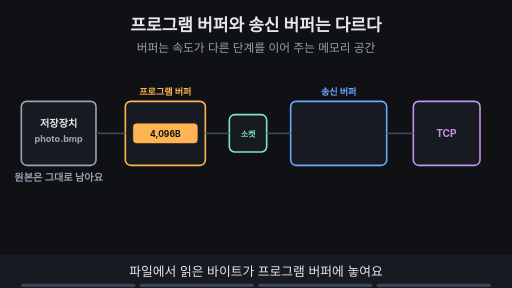
t = 0.00 s
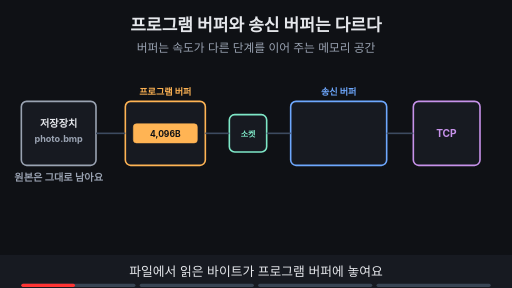
t = 1.88 s
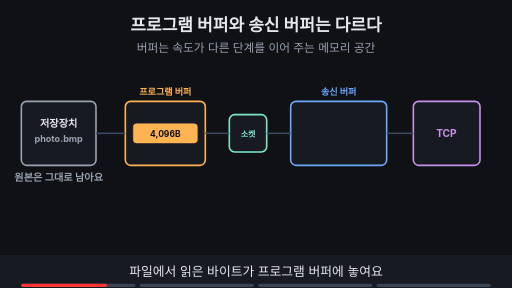
t = 3.00 s
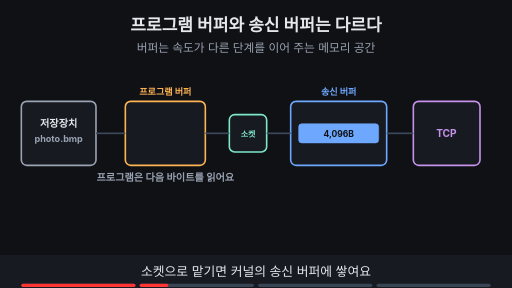
t = 5.00 s
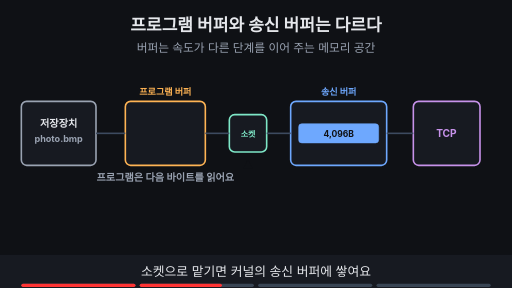
t = 6.88 s
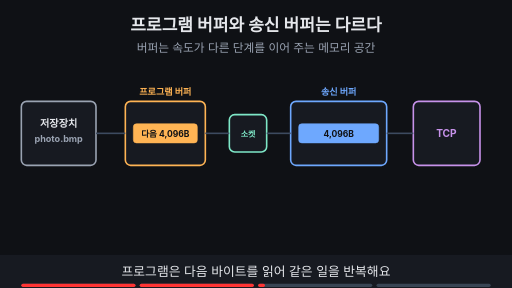
t = 8.24 s

The animated SVG that drew these frames (rendered in a browser with its animation timeline set to each time). Animation: 13 SMIL elements (animate=13); frames cover the first 8.24 s, repeats indefinitely.

<svg xmlns="http://www.w3.org/2000/svg" viewBox="0 0 960 540" width="960" height="540" font-family="-apple-system,'Apple SD Gothic Neo','Segoe UI',sans-serif">
<title>프로그램 버퍼와 송신 버퍼는 다르다</title>
<rect width="960" height="540" fill="#0f1115"/>
<text x="480" y="58" text-anchor="middle" font-size="32" font-weight="700" fill="#e6e8ec">프로그램 버퍼와 송신 버퍼는 다르다</text>
<text x="480" y="98" text-anchor="middle" font-size="22" fill="#9aa3b2">버퍼는 속도가 다른 단계를 이어 주는 메모리 공간</text>
<rect x="40" y="190" width="140" height="120" rx="10" fill="#171a21" stroke="#9aa3b2" stroke-width="3"/><text x="110" y="238" text-anchor="middle" font-size="19" font-weight="700" fill="#e6e8ec">저장장치</text><text x="110" y="266" text-anchor="middle" font-size="17" font-weight="700" fill="#9aa3b2">photo.bmp</text><rect x="235" y="190" width="150" height="120" rx="10" fill="#171a21" stroke="#ffb454" stroke-width="3"/><text x="310" y="178" text-anchor="middle" font-size="17" font-weight="700" fill="#ffb454">프로그램 버퍼</text><rect x="430" y="215" width="70" height="70" rx="10" fill="#171a21" stroke="#7ee7c7" stroke-width="3"/><text x="465" y="256" text-anchor="middle" font-size="15" font-weight="700" fill="#7ee7c7">소켓</text><rect x="545" y="190" width="180" height="120" rx="10" fill="#171a21" stroke="#6ea8fe" stroke-width="3"/><text x="635" y="178" text-anchor="middle" font-size="17" font-weight="700" fill="#6ea8fe">송신 버퍼</text><rect x="775" y="190" width="125" height="120" rx="10" fill="#171a21" stroke="#c792ea" stroke-width="3"/><text x="837" y="256" text-anchor="middle" font-size="19" font-weight="700" fill="#c792ea">TCP</text><line x1="180" y1="250" x2="235" y2="250" stroke="#3d4b60" stroke-width="3"/><line x1="385" y1="250" x2="430" y2="250" stroke="#3d4b60" stroke-width="3"/><line x1="500" y1="250" x2="545" y2="250" stroke="#3d4b60" stroke-width="3"/><line x1="725" y1="250" x2="775" y2="250" stroke="#3d4b60" stroke-width="3"/><g opacity="1"><animate attributeName="opacity" values="1;1;0;0" keyTimes="0;0.235;0.250;1" dur="16s" repeatCount="indefinite"/><rect x="250" y="232" width="120" height="36" rx="6" fill="#ffb454" stroke="#ffb454" stroke-width="1"/><text x="310.0" y="257" text-anchor="middle" font-size="16" font-weight="700" fill="#0f1115">4,096B</text><text x="110" y="340" text-anchor="middle" font-size="19" font-weight="700" fill="#9aa3b2">원본은 그대로 남아요</text></g><g opacity="0"><animate attributeName="opacity" values="0;0;1;1;0;0" keyTimes="0;0.250;0.265;0.485;0.500;1" dur="16s" repeatCount="indefinite"/><rect x="560" y="232" width="150" height="36" rx="6" fill="#6ea8fe" stroke="#6ea8fe" stroke-width="1"/><text x="635.0" y="257" text-anchor="middle" font-size="16" font-weight="700" fill="#0f1115">4,096B</text><text x="310" y="340" text-anchor="middle" font-size="19" font-weight="700" fill="#9aa3b2">프로그램은 다음 바이트를 읽어요</text><line x1="465" y1="300" x2="465" y2="312" stroke="#0f1115" stroke-width="5"/><polygon points="465,300 456,316 474,316" fill="#0f1115"/></g><g opacity="0"><animate attributeName="opacity" values="0;0;1;1;0;0" keyTimes="0;0.500;0.515;0.735;0.750;1" dur="16s" repeatCount="indefinite"/><rect x="250" y="232" width="120" height="36" rx="6" fill="#ffb454" stroke="#ffb454" stroke-width="1"/><text x="310.0" y="257" text-anchor="middle" font-size="16" font-weight="700" fill="#0f1115">다음 4,096B</text><rect x="560" y="232" width="150" height="36" rx="6" fill="#6ea8fe" stroke="#6ea8fe" stroke-width="1"/><text x="635.0" y="257" text-anchor="middle" font-size="16" font-weight="700" fill="#0f1115">4,096B</text></g><g opacity="0"><animate attributeName="opacity" values="0;0;1;1" keyTimes="0;0.750;0.765;1" dur="16s" repeatCount="indefinite"/><rect x="250" y="232" width="120" height="36" rx="6" fill="#ffb454" stroke="#ffb454" stroke-width="1"/><text x="310.0" y="257" text-anchor="middle" font-size="16" font-weight="700" fill="#0f1115">다음 4,096B</text><rect x="560" y="232" width="150" height="36" rx="6" fill="#6ea8fe" stroke="#6ea8fe" stroke-width="1"/><text x="635.0" y="257" text-anchor="middle" font-size="16" font-weight="700" fill="#0f1115">4,096B</text></g><g opacity="0"><animate attributeName="opacity" values="0;0;1;1" keyTimes="0;0.750;0.765;1" dur="16s" repeatCount="indefinite"/><rect x="545" y="345" width="115" height="34" rx="6" fill="#171a21" stroke="#c792ea" stroke-width="3"/><text x="602.5" y="367.4" text-anchor="middle" font-size="15" font-weight="700" fill="#c792ea">1,460B</text><rect x="670" y="345" width="115" height="34" rx="6" fill="#171a21" stroke="#c792ea" stroke-width="3"/><text x="727.5" y="367.4" text-anchor="middle" font-size="15" font-weight="700" fill="#c792ea">1,460B</text><rect x="795" y="345" width="92" height="34" rx="6" fill="#171a21" stroke="#c792ea" stroke-width="3"/><text x="841.0" y="367.4" text-anchor="middle" font-size="15" font-weight="700" fill="#c792ea">1,176B</text><text x="480" y="410" text-anchor="middle" font-size="22" font-weight="700" fill="#ffb454">읽는 양 4,096B ≠ MSS 1,460B</text><line x1="640" y1="312" x2="640" y2="328" stroke="#c792ea" stroke-width="5"/><polygon points="640,340 631,324 649,324" fill="#c792ea"/></g>
<rect x="0" y="478" width="960" height="62" fill="#171a21"/>
<g opacity="1"><animate attributeName="opacity" values="1;1;0;0" keyTimes="0;0.235;0.250;1" dur="16s" repeatCount="indefinite"/><text x="480" y="518" text-anchor="middle" font-size="24" fill="#e6e8ec">파일에서 읽은 바이트가 프로그램 버퍼에 놓여요</text></g>
<g opacity="0"><animate attributeName="opacity" values="0;0;1;1;0;0" keyTimes="0;0.250;0.265;0.485;0.500;1" dur="16s" repeatCount="indefinite"/><text x="480" y="518" text-anchor="middle" font-size="24" fill="#e6e8ec">소켓으로 맡기면 커널의 송신 버퍼에 쌓여요</text></g>
<g opacity="0"><animate attributeName="opacity" values="0;0;1;1;0;0" keyTimes="0;0.500;0.515;0.735;0.750;1" dur="16s" repeatCount="indefinite"/><text x="480" y="518" text-anchor="middle" font-size="24" fill="#e6e8ec">프로그램은 다음 바이트를 읽어 같은 일을 반복해요</text></g>
<g opacity="0"><animate attributeName="opacity" values="0;0;1;1" keyTimes="0;0.750;0.765;1" dur="16s" repeatCount="indefinite"/><text x="480" y="518" text-anchor="middle" font-size="24" fill="#e6e8ec">프로그램이 읽는 양과 MSS는 서로 별개예요</text></g>

<g aria-label="재생 진행 막대" data-stage-count="4"><g class="progress-segment" data-stage="1"><rect x="40" y="532" width="214" height="6" rx="3" fill="#394554"/><rect x="40" y="532" width="0" height="6" rx="3" fill="#ff3434"><animate attributeName="width" values="0;214;214" keyTimes="0;0.250000;1" dur="16s" repeatCount="indefinite"/></rect></g><g class="progress-segment" data-stage="2"><rect x="262" y="532" width="214" height="6" rx="3" fill="#394554"/><rect x="262" y="532" width="0" height="6" rx="3" fill="#ff3434"><animate attributeName="width" values="0;0;214;214" keyTimes="0;0.250000;0.500000;1" dur="16s" repeatCount="indefinite"/></rect></g><g class="progress-segment" data-stage="3"><rect x="484" y="532" width="214" height="6" rx="3" fill="#394554"/><rect x="484" y="532" width="0" height="6" rx="3" fill="#ff3434"><animate attributeName="width" values="0;0;214;214" keyTimes="0;0.500000;0.750000;1" dur="16s" repeatCount="indefinite"/></rect></g><g class="progress-segment" data-stage="4"><rect x="706" y="532" width="214" height="6" rx="3" fill="#394554"/><rect x="706" y="532" width="0" height="6" rx="3" fill="#ff3434"><animate attributeName="width" values="0;0;214" keyTimes="0;0.750000;1" dur="16s" repeatCount="indefinite"/></rect></g></g></svg>
